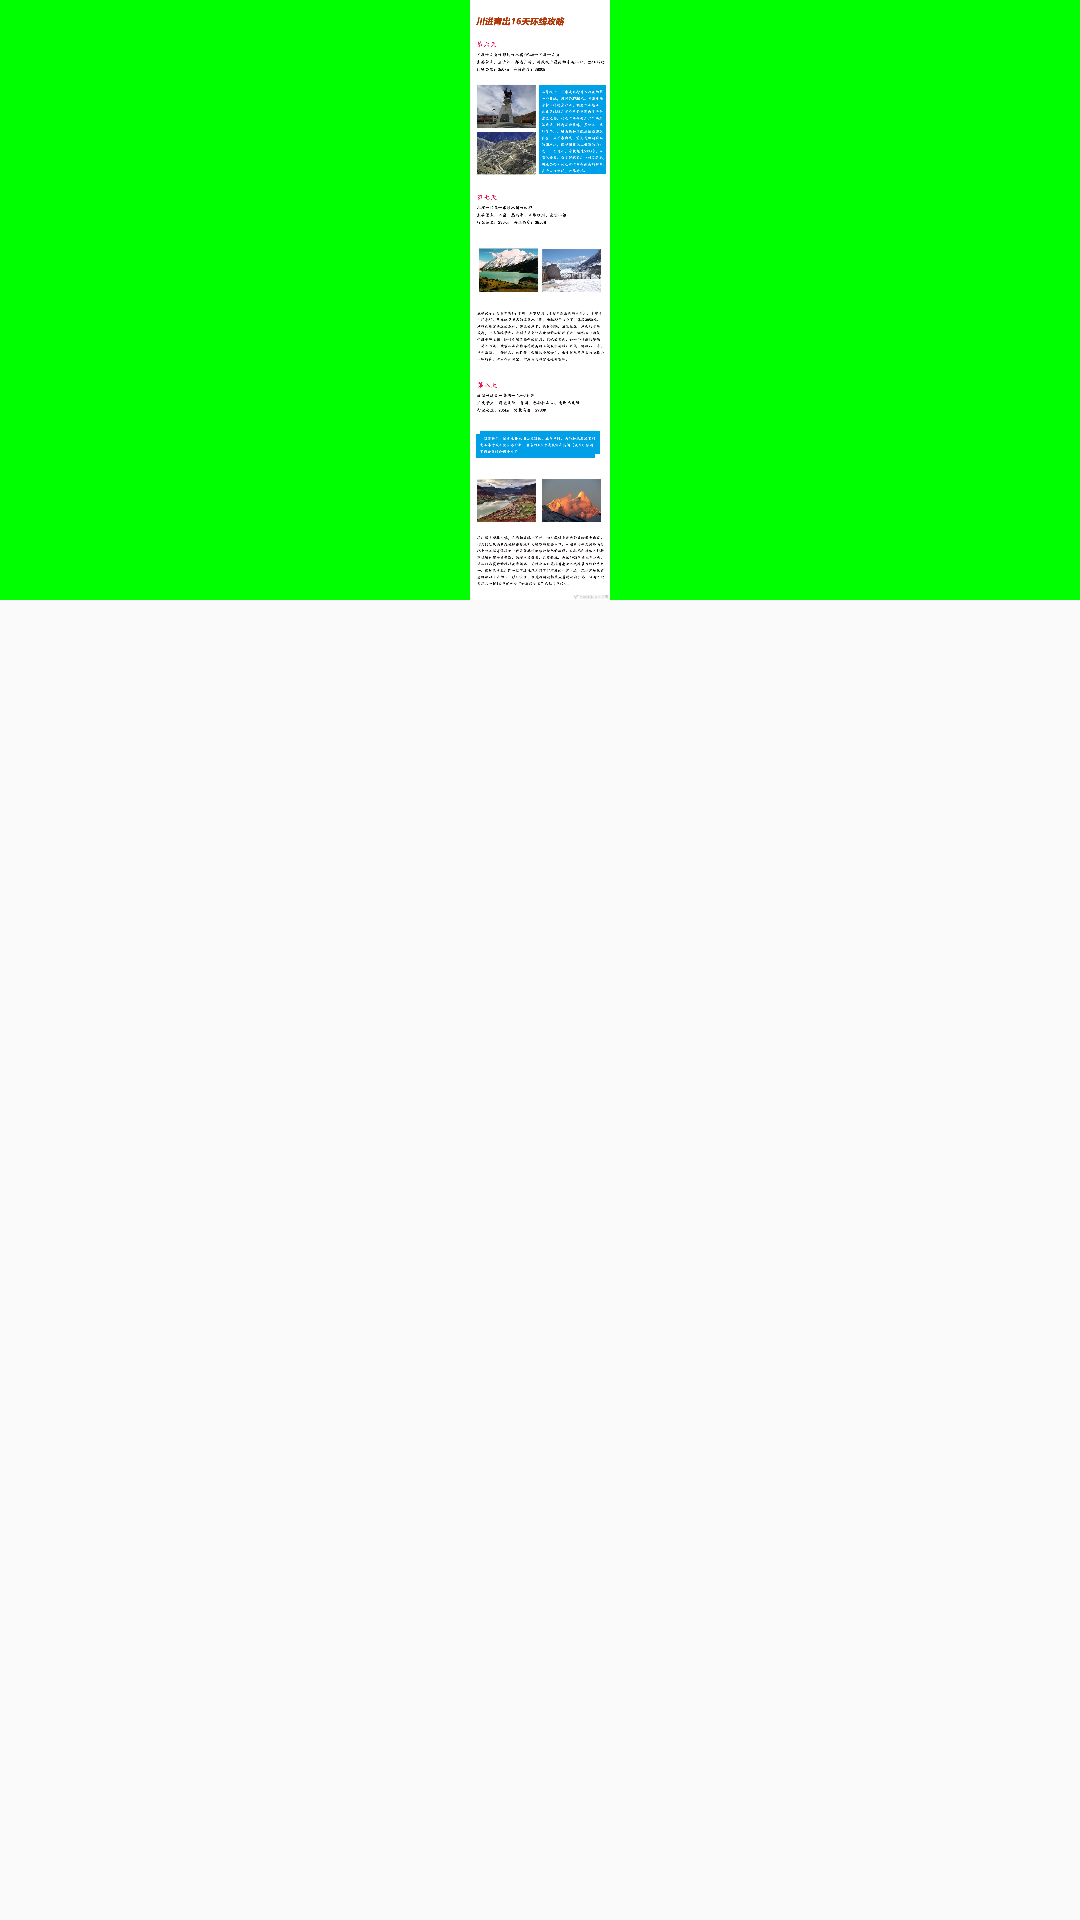

Produce the Android XML layout that renders to this screen, including the resource entries it uses.
<!-- AndroidManifest.xml: application theme AppTheme -->
<!-- res/layout/activity_img_test.xml -->
<?xml version="1.0" encoding="utf-8"?>
<RelativeLayout xmlns:android="http://schemas.android.com/apk/res/android"
    android:layout_width="match_parent"
    android:layout_height="match_parent"
    android:orientation="vertical">

    <ImageView
        android:id="@+id/testImg"
        android:layout_width="match_parent"
        android:layout_height="200dp"
        android:background="#0F0"
        android:src="@drawable/test_c" />
</RelativeLayout>
<!-- resources referenced by this layout -->
<resources>
  <!-- drawable test_c: jpg bitmap (drawable-xxhdpi, 852327 bytes) -->
  <style name="AppTheme" parent="Theme.AppCompat.Light.DarkActionBar">
          
          <item name="colorPrimary">@color/colorPrimary</item>
          <item name="colorPrimaryDark">@color/colorPrimaryDark</item>
          <item name="colorAccent">@color/colorAccent</item>
          <item name="windowNoTitle">true</item>
          <item name="android:windowTranslucentStatus">true</item>
      </style>
  <!-- not gathered from this repository: default colours our renderer supplied (Android Studio template values) -->
  <color name="colorPrimary">#FF6200EE</color>
  <color name="colorPrimaryDark">#FF3700B3</color>
  <color name="colorAccent">#FF03DAC5</color>
</resources>
